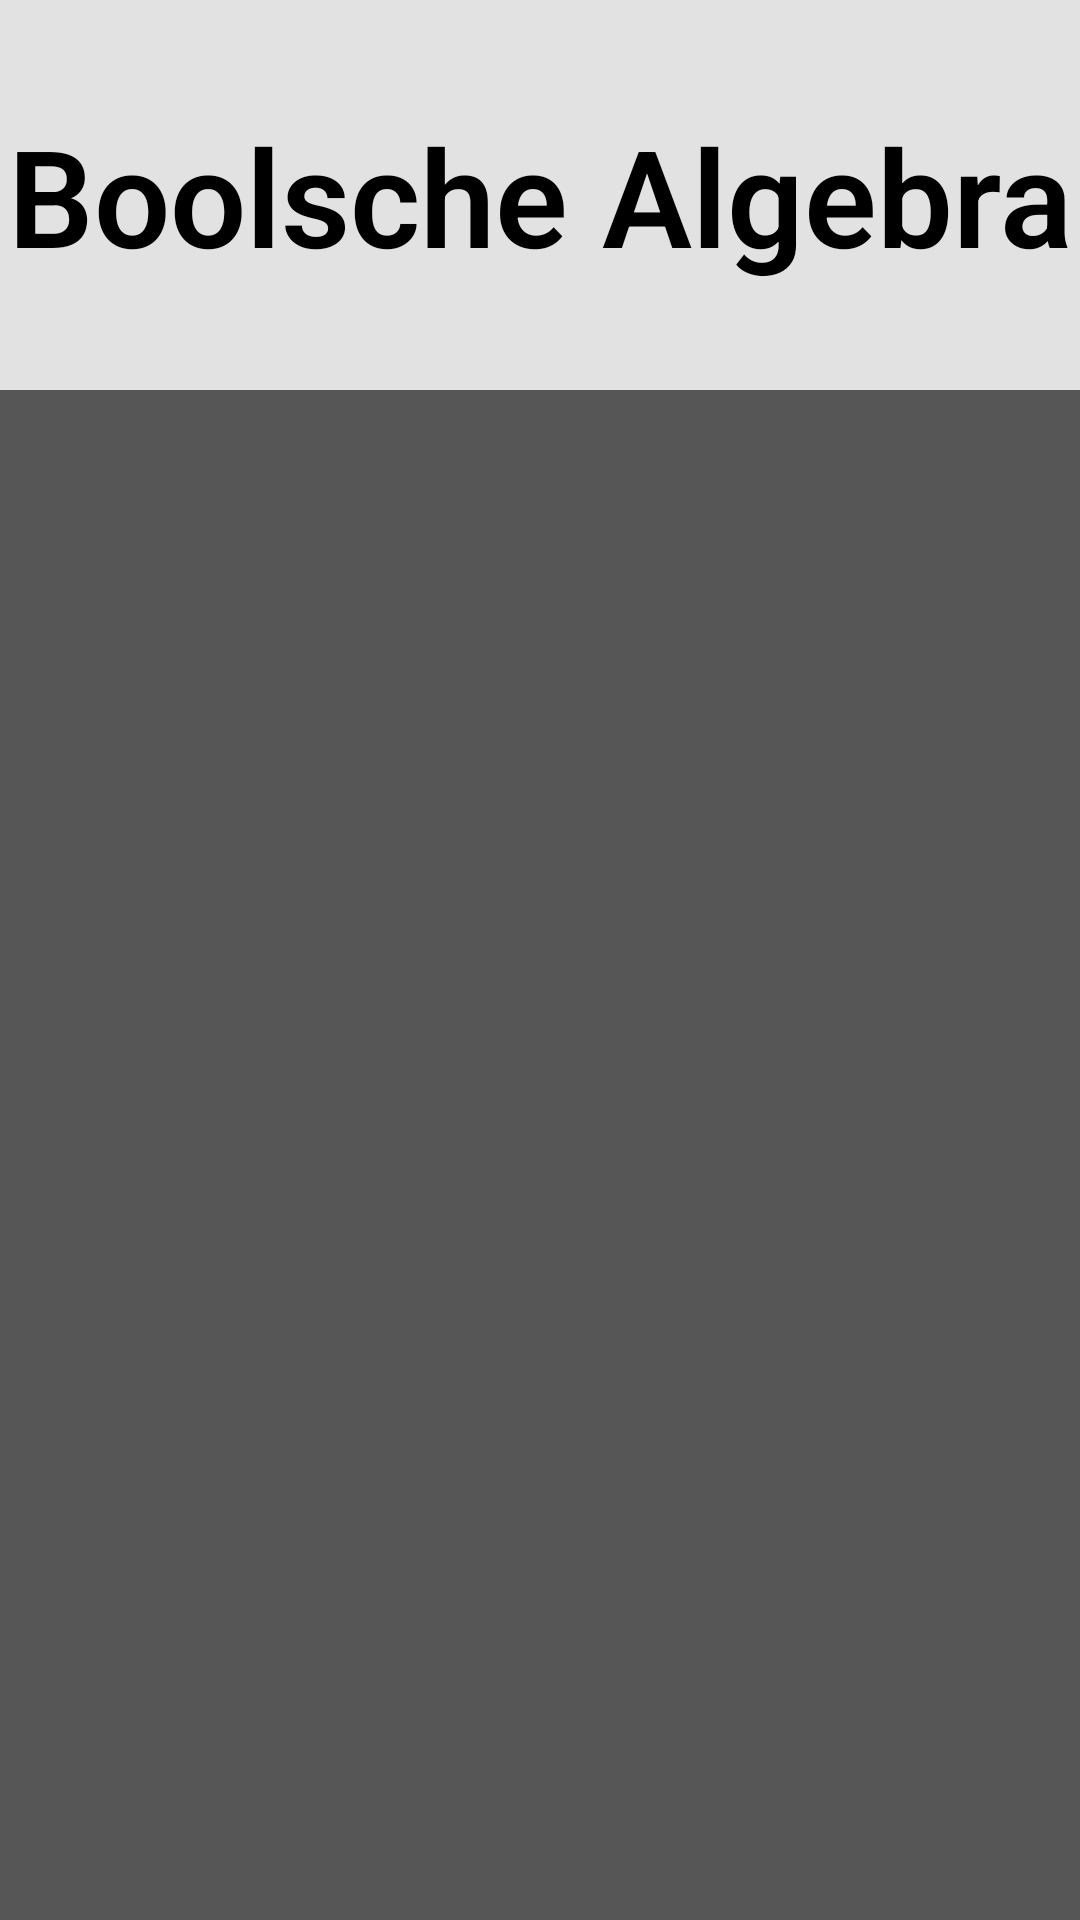

This screen was rendered from an Android layout file. Write that file and the resources it references.
<!-- AndroidManifest.xml: application theme Theme.AppCompat.NoActionBar -->
<!-- res/layout/task_boolsche.xml -->
<?xml version="1.0" encoding="utf-8"?>
<LinearLayout xmlns:android="http://schemas.android.com/apk/res/android"
    xmlns:tools="http://schemas.android.com/tools"
    android:id="@+id/randomtasks"
    android:layout_width="match_parent"
    android:layout_height="match_parent"
    android:orientation="vertical"
    tools:context="com.tool.gym.lua_trainingsapp.RandomTasks">
    <LinearLayout
        android:layout_gravity="top"
        android:background="@color/Title"
        android:layout_width="match_parent"
        android:layout_height="@dimen/titlesize">
        <TextView
            android:layout_width="match_parent"
            android:fontFamily="sans-serif-light"
            android:layout_height="match_parent"
            android:gravity="center"
            android:text="@string/bool"
            android:textColor="@color/TitleText"
            android:textStyle="bold"
            android:textSize="45dp"/>
    </LinearLayout>
    <LinearLayout
        android:layout_width="match_parent"
        android:layout_height="0dp"
        android:layout_weight="7">
        <LinearLayout
            android:id= "@id/random_bool"
            android:orientation="vertical"
            android:layout_gravity="start"
            android:layout_height="match_parent"
            android:background="@color/colorPrimary"
            android:layout_width="0dp"
            android:layout_weight="1"
            android:onClick="onClick">

        </LinearLayout>
    </LinearLayout>

</LinearLayout>
<!-- resources referenced by this layout -->
<resources>
  <color name="Title">#e2e2e2</color>
  <color name="TitleText">#000000</color>
  <color name="colorPrimary">#565656</color>
  <dimen name="titlesize">130dp</dimen>
  <string name="bool">Boolsche Algebra</string>
</resources>
